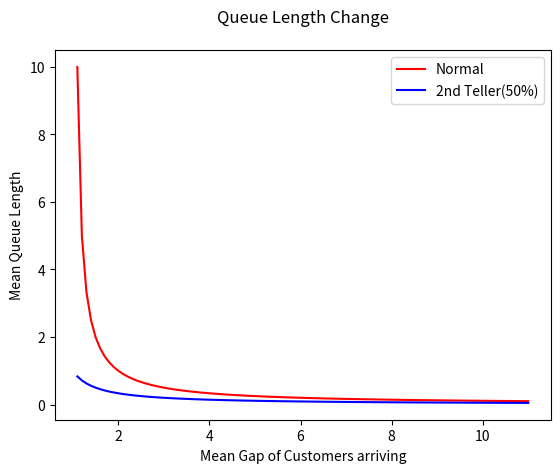

The script that saved this image:
import random
import math
import matplotlib.pyplot as plt


def theoreticalMeanQueueLength(alpha, beta):

    if alpha == beta or alpha == 0:
        return (-1)
    else:
        return ((beta/alpha)/(1-(beta/alpha)))


fig = plt.figure("Queue Improvement")
ax = fig.add_subplot(1, 1, 1)

sketchNormx = []
sketchNormy = []
for i in range(11, 111, 1):
    sketchNormx.append(i/10)
    sketchNormy.append(theoreticalMeanQueueLength((i/10), 1))

sketch2ndx = []
sketch2ndy = []
for i in range(11, 111, 1):
    sketch2ndx.append(i/10)
    sketch2ndy.append(theoreticalMeanQueueLength((i/10), 0.5))


ax.plot(sketchNormx, sketchNormy, "r-", label="Normal")
ax.plot(sketch2ndx, sketch2ndy, "b-", label="2nd Teller(50%)")


plt.title("Queue Length Change\n")
plt.xlabel("Mean Gap of Customers arriving")
plt.ylabel("Mean Queue Length")
ax.legend()
plt.show()
